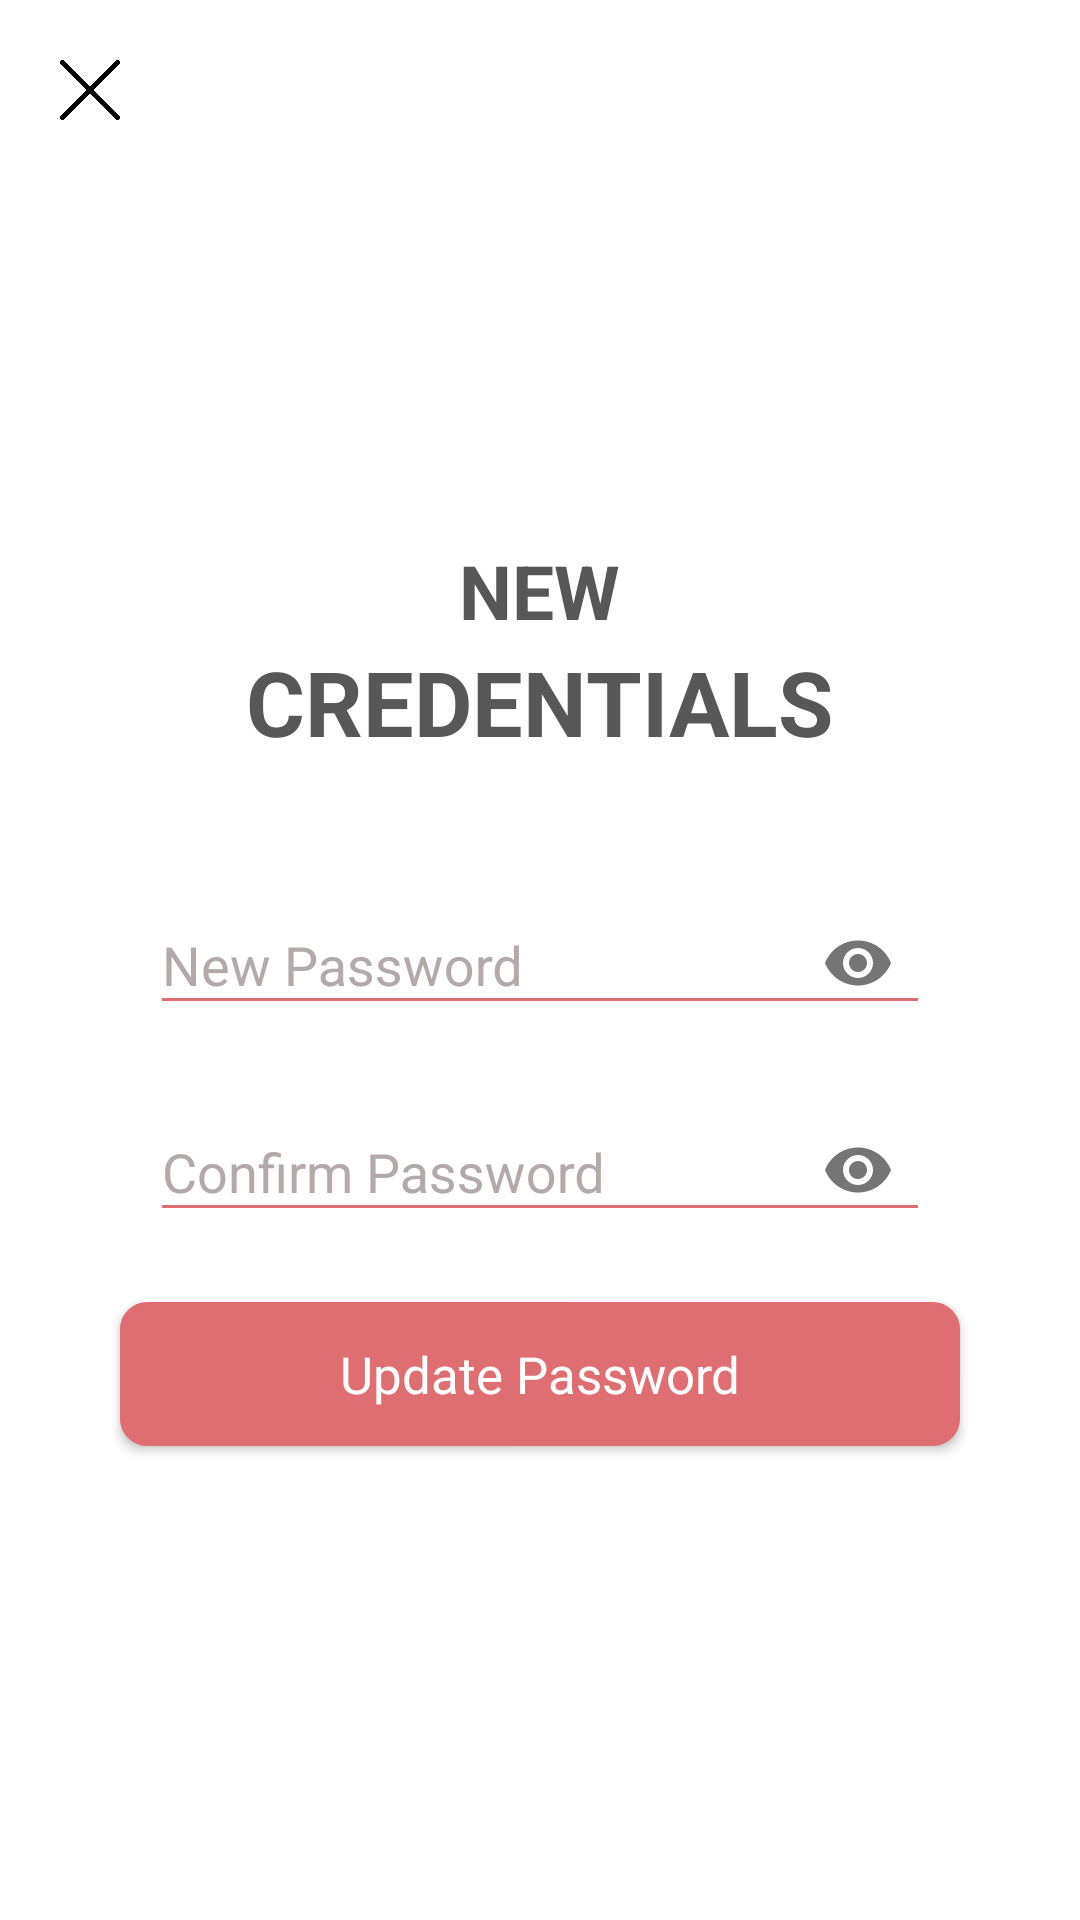

Here is an Android app screen rendered from its layout file. Give the layout XML and the strings, colors and styles it references.
<!-- AndroidManifest.xml: application theme Theme.VisionaryApp -->
<!-- res/layout/fragment_update_password.xml -->
<?xml version="1.0" encoding="utf-8"?>
<RelativeLayout xmlns:android="http://schemas.android.com/apk/res/android"
    xmlns:app="http://schemas.android.com/apk/res-auto"
    xmlns:tools="http://schemas.android.com/tools"
    android:layout_width="match_parent"
    android:layout_height="match_parent"
    android:background="@color/white"
    tools:context=".ui.forgotPassword.updatePassword.UpdatePasswordFragment">


    <ScrollView
        android:layout_width="match_parent"
        android:layout_height="match_parent"
        android:animateLayoutChanges="true"
        android:background="@color/white"
        android:fillViewport="true"
        android:orientation="vertical"
        tools:context=".Activities.SignInActivity">

        <LinearLayout
            android:layout_width="match_parent"
            android:layout_height="wrap_content"
            android:orientation="vertical">

            <LinearLayout
                android:layout_width="match_parent"
                android:layout_height="match_parent"
                android:layout_weight="1.5"
                android:orientation="vertical">

                <ImageView
                    android:id="@+id/cancel"
                    android:layout_width="60dp"
                    android:layout_height="60dp"
                    android:padding="20dp"
                    android:src="@drawable/cancel"
                    android:textSize="22sp"
                    android:textStyle="bold" />

                <ImageView
                    android:layout_width="100dp"
                    android:layout_height="100dp"
                    android:layout_gravity="center"
                    android:layout_margin="10dp"
                    android:backgroundTint="@color/black"
                    android:src="@drawable/lock_open" />

                <TextView
                    android:layout_width="wrap_content"
                    android:layout_height="wrap_content"
                    android:layout_gravity="center_horizontal"
                    android:backgroundTint="@color/color_primary"
                    android:text="NEW"
                    android:textSize="25dp"
                    android:textStyle="bold" />


                <TextView
                    android:layout_width="wrap_content"
                    android:layout_height="wrap_content"
                    android:layout_below="@id/ed_mobile"
                    android:layout_gravity="center_horizontal"
                    android:backgroundTint="@color/color_primary"
                    android:text="CREDENTIALS"
                    android:textSize="30dp"
                    android:textStyle="bold" />

                <TextView
                    android:layout_width="match_parent"
                    android:layout_height="60dp"
                    android:gravity="center_horizontal"
                    android:padding="10dp"
                    android:text="Your Identity has been verified! \n set up a new password"
                    android:textColor="@color/text"
                    android:textSize="15dp" />


            </LinearLayout>

            <RelativeLayout
                android:layout_width="match_parent"
                android:layout_height="match_parent"
                android:layout_gravity="center"
                android:layout_margin="20dp"
                android:layout_marginTop="30dp"
                android:layout_weight="1"
                android:orientation="vertical">
                
                <com.google.android.material.textfield.TextInputLayout
                    android:id="@+id/passwordTextLayout"
                    android:layout_width="match_parent"
                    android:layout_height="wrap_content"
                    android:layout_marginLeft="20dp"
                    android:layout_marginTop="10dp"
                    android:layout_marginRight="20dp"
                    android:backgroundTint="@color/color_primary"
                    android:theme="@style/TextLabel"
                    app:boxBackgroundColor="@color/color_primary"
                    app:passwordToggleEnabled="true">

                    <com.google.android.material.textfield.TextInputEditText
                        android:id="@+id/ed_newPass"
                        android:layout_width="match_parent"
                        android:layout_height="wrap_content"
                        android:backgroundTint="@color/color_primary"
                        android:hint="New Password"
                        android:inputType="textPassword"
                        android:maxLines="1"
                        android:textColor="@color/text"
                        android:textColorHint="@color/text2" />

                </com.google.android.material.textfield.TextInputLayout>

                
                <com.google.android.material.textfield.TextInputLayout
                    android:id="@+id/confirmPasswordTextLayout"
                    android:layout_width="match_parent"
                    android:layout_height="wrap_content"
                    android:layout_below="@id/passwordTextLayout"
                    android:layout_marginLeft="20dp"
                    android:layout_marginTop="10dp"
                    android:layout_marginRight="20dp"
                    android:backgroundTint="@color/color_primary"
                    android:theme="@style/TextLabel"
                    app:boxBackgroundColor="@color/color_primary"
                    app:passwordToggleEnabled="true">

                    <com.google.android.material.textfield.TextInputEditText
                        android:id="@+id/ed_confirmPass"
                        android:layout_width="match_parent"
                        android:layout_height="wrap_content"
                        android:backgroundTint="@color/color_primary"
                        android:hint="Confirm Password"
                        android:inputType="textPassword"
                        android:maxLines="1"
                        android:textColor="@color/text"
                        android:textColorHint="@color/text2" />

                </com.google.android.material.textfield.TextInputLayout>


                


                


                <Button
                    android:id="@+id/Update"
                    android:layout_width="match_parent"
                    android:layout_height="wrap_content"
                    android:layout_below="@id/confirmPasswordTextLayout"
                    android:layout_margin="20dp"
                    android:background="@drawable/button_background_primary"
                    android:text="Update Password"
                    android:textAllCaps="false"
                    android:textColor="@color/white"
                    android:textSize="17dp" />
            </RelativeLayout>
        </LinearLayout>

    </ScrollView>

    <ProgressBar
        android:id="@+id/progress_bar"
        android:layout_width="wrap_content"
        android:layout_height="wrap_content"
        android:layout_centerInParent="true"
        android:layout_gravity="center_horizontal|center_vertical"
        android:theme="@style/progressColor"
        android:visibility="invisible" />

</RelativeLayout>
<!-- resources referenced by this layout -->
<resources>
  <color name="black">#FF000000</color>
  <color name="color_primary">#de6e71</color>
  <color name="text">#575757</color>
  <color name="text2">#545454</color>
  <color name="white">#FFFFFFFF</color>
  <!-- drawable button_background_primary (drawable) -->
  <?xml version="1.0" encoding="utf-8"?>
  <selector xmlns:android="http://schemas.android.com/apk/res/android">
      <item android:state_pressed="true">
          <shape xmlns:android="http://schemas.android.com/apk/res/android" android:shape="rectangle">
              <corners android:radius="8dp" />
              <solid android:color="#EC4747" />
              <stroke android:width="2dip" android:color="#EC4747" />
              <padding android:bottom="4dp" android:left="4dp" android:right="4dp" android:top="4dp" />
  
          </shape>
      </item>
      <item android:state_pressed="false">
          <shape xmlns:android="http://schemas.android.com/apk/res/android" android:shape="rectangle">
              <corners android:radius="8dp" />
              <solid android:color="?attr/colorPrimaryVariant" />
              <stroke android:width="2dip" android:color="?attr/colorPrimaryVariant" />
              <padding android:bottom="4dp" android:left="4dp" android:right="4dp" android:top="4dp" />
  
          </shape>
  
      </item>
  </selector>
  <!-- drawable cancel: webp bitmap (drawable, 4638 bytes) -->
  <style name="TextLabel">
  
          
          <item name="colorAccent">@color/color_primary</item>
          <item name="colorControlNormal">@color/color_primary</item>
          <item name="colorControlActivated">@color/color_primary</item>
          <item name="android:textColorHint">@color/text4</item>
          <item name="android:layout_marginLeft">10dp</item>
          <item name="android:layout_marginRight">10dp</item>
  
      </style>
  <style name="progressColor" parent="Widget.AppCompat.ProgressBar">
          <item name="colorControlActivated">@color/color_primary</item>
      </style>
  <style name="Theme.VisionaryApp" parent="Theme.AppCompat.Light.NoActionBar">
          
          <item name="colorPrimary">@color/color_primary</item>
          <item name="colorPrimaryVariant">@color/color_primary</item>
  
          <item name="colorOnPrimary">@color/white</item>
          
          <item name="android:windowBackground">@color/white</item>
  
          <item name="colorOnSecondary">@color/black</item>
          
          <item name="android:statusBarColor" tools:targetApi="l">?attr/colorPrimary</item>
          
  
          
          <item name="fontFamily">@font/calibri</item>
          <item name="android:textColorHint">@color/text1</item>
          <item name="android:textColor">@color/text</item>
  
  
          
      </style>
  <color name="text4">#B3A9A9</color>
  <color name="text1">#767578</color>
</resources>
